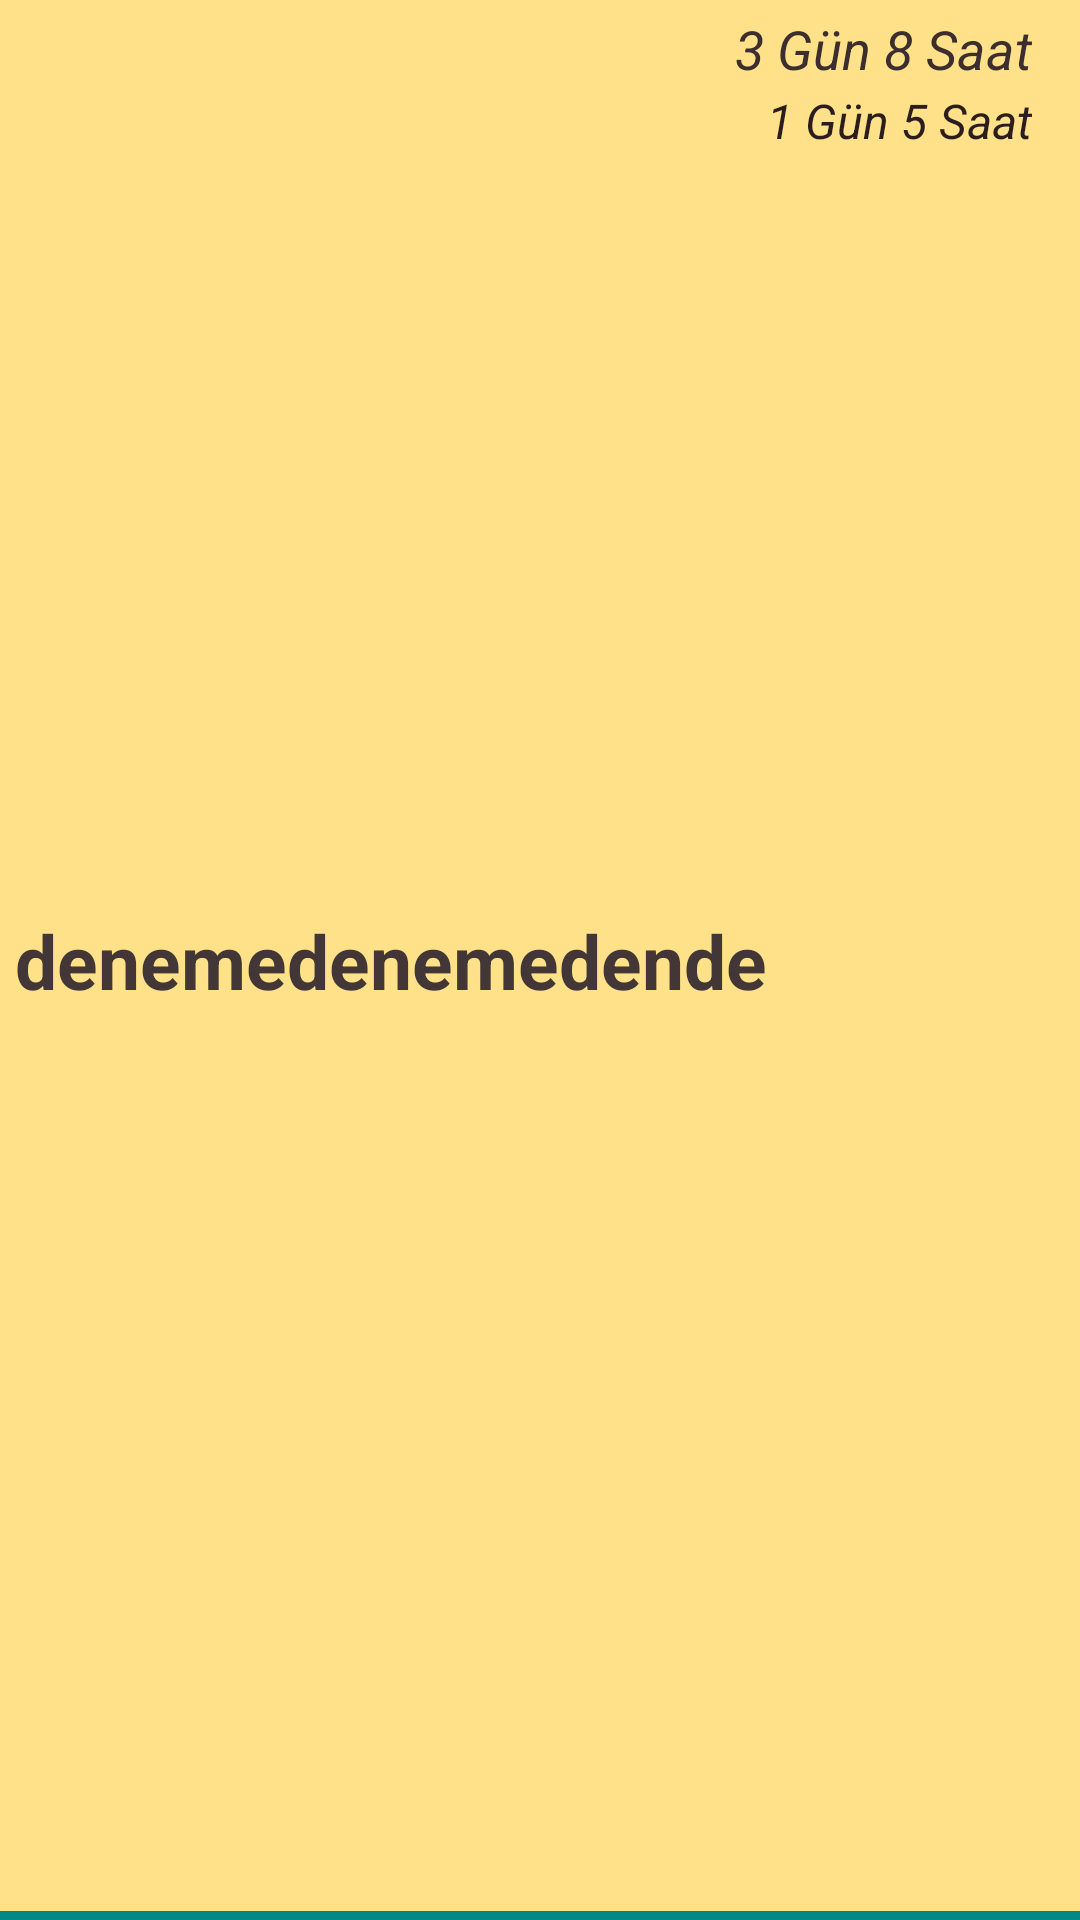

Produce the Android XML layout that renders to this screen, including the resource entries it uses.
<!-- AndroidManifest.xml: application theme Theme.HedefKoy -->
<!-- res/layout/recyclerview_row.xml -->
<?xml version="1.0" encoding="utf-8"?>
<layout xmlns:app="http://schemas.android.com/apk/res-auto"
    xmlns:tools="http://schemas.android.com/tools"
    xmlns:android="http://schemas.android.com/apk/res/android">

    <androidx.constraintlayout.widget.ConstraintLayout
        android:layout_width="match_parent"
        android:layout_height="wrap_content"
        android:layout_margin="2dp"
        android:background="@color/yellow"
        android:orientation="horizontal">

        <TextView
            android:id="@+id/tamamlandiTextView"
            android:layout_width="match_parent"
            android:layout_height="50dp"
            android:background="#7FD8D0"
            android:text="Hedef Tamamlandı!"
            android:textSize="40sp"
            android:textAlignment="center"
            android:visibility="gone"
            android:textStyle="bold"
            android:textColor="@color/black"
            app:layout_constraintBottom_toBottomOf="parent"
            app:layout_constraintEnd_toEndOf="parent"
            app:layout_constraintStart_toStartOf="parent"
            app:layout_constraintTop_toTopOf="parent"></TextView>


        <TextView
            android:id="@+id/recycler_view_row_text"
            android:layout_width="wrap_content"
            android:layout_height="wrap_content"
            android:padding="5dp"
            android:text="denemedenemedende"
            android:textColor="#423636"
            android:textSize="25sp"
            android:textStyle="bold"
            app:layout_constraintBottom_toBottomOf="parent"
            app:layout_constraintStart_toStartOf="parent"
            app:layout_constraintTop_toTopOf="parent"></TextView>

        <TextView
            android:id="@+id/kalanSureTextView"
            android:layout_width="wrap_content"
            android:layout_height="wrap_content"
            android:layout_marginTop="1dp"
            android:layout_marginEnd="16dp"
            android:text="1 Gün 5 Saat"
            android:textColor="#2B1D1D"
            android:textSize="16sp"
            android:textStyle="italic"
            app:layout_constraintEnd_toEndOf="parent"
            app:layout_constraintTop_toBottomOf="@+id/girilenSureTextView"></TextView>

        <TextView
            android:id="@+id/girilenSureTextView"
            android:layout_width="wrap_content"
            android:layout_height="wrap_content"
            android:layout_marginTop="4dp"
            android:layout_marginEnd="16dp"
            android:text="3 Gün 8 Saat"
            android:textColor="#3C2E2E"
            android:textSize="18sp"
            android:textStyle="italic"
            app:layout_constraintEnd_toEndOf="parent"
            app:layout_constraintTop_toTopOf="parent"></TextView>

        <TextView
            android:id="@+id/dumtextView"
            android:layout_width="420dp"
            android:layout_height="3dp"
            android:background="@color/teal_700"
            android:text="TextView"
            app:layout_constraintBottom_toBottomOf="parent"
            app:layout_constraintEnd_toEndOf="parent"
            app:layout_constraintStart_toStartOf="parent" />
    </androidx.constraintlayout.widget.ConstraintLayout>
</layout>
<!-- resources referenced by this layout -->
<resources>
  <color name="black">#FF000000</color>
  <color name="teal_700">#FF018786</color>
  <color name="yellow">#FFE189</color>
  <style name="Theme.HedefKoy" parent="Theme.MaterialComponents.DayNight.DarkActionBar">
          
          <item name="colorPrimary">#0A7E7E</item>
          <item name="colorPrimaryVariant">#0A7E7E</item>
          <item name="colorOnPrimary">@color/white</item>
          
          <item name="colorSecondary">@color/teal_200</item>
          <item name="colorSecondaryVariant">@color/teal_700</item>
          <item name="colorOnSecondary">@color/black</item>
          
          <item name="android:statusBarColor" tools:targetApi="l">?attr/colorPrimaryVariant</item>
          
      </style>
  <color name="white">#FFFFFFFF</color>
  <color name="teal_200">#FF03DAC5</color>
</resources>
